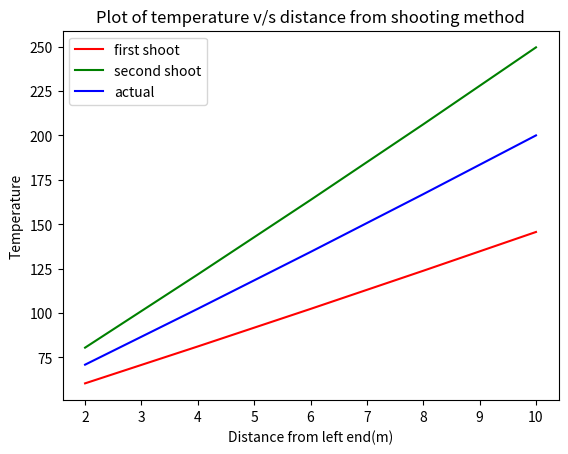

Reproduce this figure in Python.
import numpy as np
import pandas as pd
import matplotlib.pyplot as plt

h = 0.01
slopes = np.zeros((4, 2))
t_final = 200
def F(t, x):
	A = h*(t-20)
	return A

def RK_4(t, z, x):
	a=t
	b=z
	slopes[0,0] = z
	slopes[0,1] = F(t, x)
	t = a + slopes[0,0]
	z = b + slopes[0,1]
	x = x + 1
	slopes[1,0] = z
	slopes[1,1] = F(t, x)
	t = a + slopes[1,0]
	z = b + slopes[1,1]
	slopes[2,0] = z
	slopes[2,1] = F(t, x)
	t = a + slopes[2,0]
	z = b + slopes[2,1]
	x = x + 1
	slopes[3,0] = z
	slopes[3,1] = F(t, x)
	t = a + ((slopes[0,0] + 2*(slopes[1,0] + slopes[2,0]) + slopes[3,0])/6)*2
	z = b + ((slopes[0,1] + 2*(slopes[1,1] + slopes[2,1]) + slopes[3,1])/6)*2

	return t, x

fig = plt.figure()

t1 = 40
x1 = 0
z1 = 10
t1_points = []
x1_points = []

for i in range(5):
	t1, x1 = RK_4(t1, z1, x1)
	t1_points.append(t1)
	x1_points.append(x1)
print(t1_points)
plt.plot(x1_points, t1_points, color = 'red', label = 'first shoot')
t2 = 40
x2 = 0
z2 = 20
t2_points = []
x2_points = []

for i in range(5):
	t2, x2 = RK_4(t2, z2, x2)
	t2_points.append(t2)
	x2_points.append(x2)
print(t2_points)
plt.plot(x2_points, t2_points, color = 'green', label = 'second shoot')
t_actual = 40
x_actual = 0
z_actual = (z2 - z1) + ((z2-z1)/(t2_points[4] - t1_points[4]))*(t_final-t1_points[4])
tactual_points = []
xactual_points = []

for i in range(5):
	t_actual, x_actual = RK_4(t_actual, z_actual, x_actual)
	tactual_points.append(t_actual)
	xactual_points.append(x_actual)
print(tactual_points)
plt.plot(xactual_points, tactual_points, color = 'blue', label = 'actual')
plt.legend()
plt.title('Plot of temperature v/s distance from shooting method')
plt.xlabel('Distance from left end(m)')
plt.ylabel('Temperature')
plt.show()